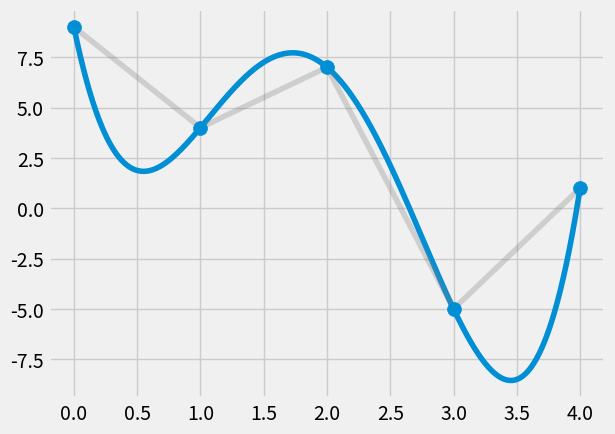

This chart was generated by the following Python code:
import numpy as np
import matplotlib.pyplot as plt
import matplotlib.style
matplotlib.style.use("fivethirtyeight")

def NevAit(T, c_points, t_points):
    """
    The Neville Aitkens Given p + 1 control points c_points and p+1
    strictly increasing parameter values t_points, computes the polynomial
    curve of degree p that interpolates the control points.
    """
    t = t_points
    c = c_points
    p = len(c) - 1
    previous_step = np.array(c)
    for k in range(1, p + 1):
        temp_step = np.zeros((p+1 - k, 2))
        for j in range(0, p - k + 1):
            l_one = (t[j+k] - T) / (t[j+k] - t[j])
            l_two = (T - t[j]) / (t[j+k] - t[j])
            temp_step[j] = l_one*previous_step[j] + l_two * previous_step[j+1]
        previous_step = temp_step
    return previous_step[0]

def demo():
    c = [(i, np.random.randint(-10, 10)) for i in range(5)]
    t = range(len(c))

    result = []
    for T in np.linspace(t[0], t[-1], 1000):
        result.append(NevAit(T, c, t_points=t))

    plt.plot(*zip(*result))
    plt.plot(*zip(*c), alpha=0.3, c='grey')
    plt.scatter(*zip(*c), s=100, zorder=10)
    plt.show()

if __name__ == "__main__":
    demo()
